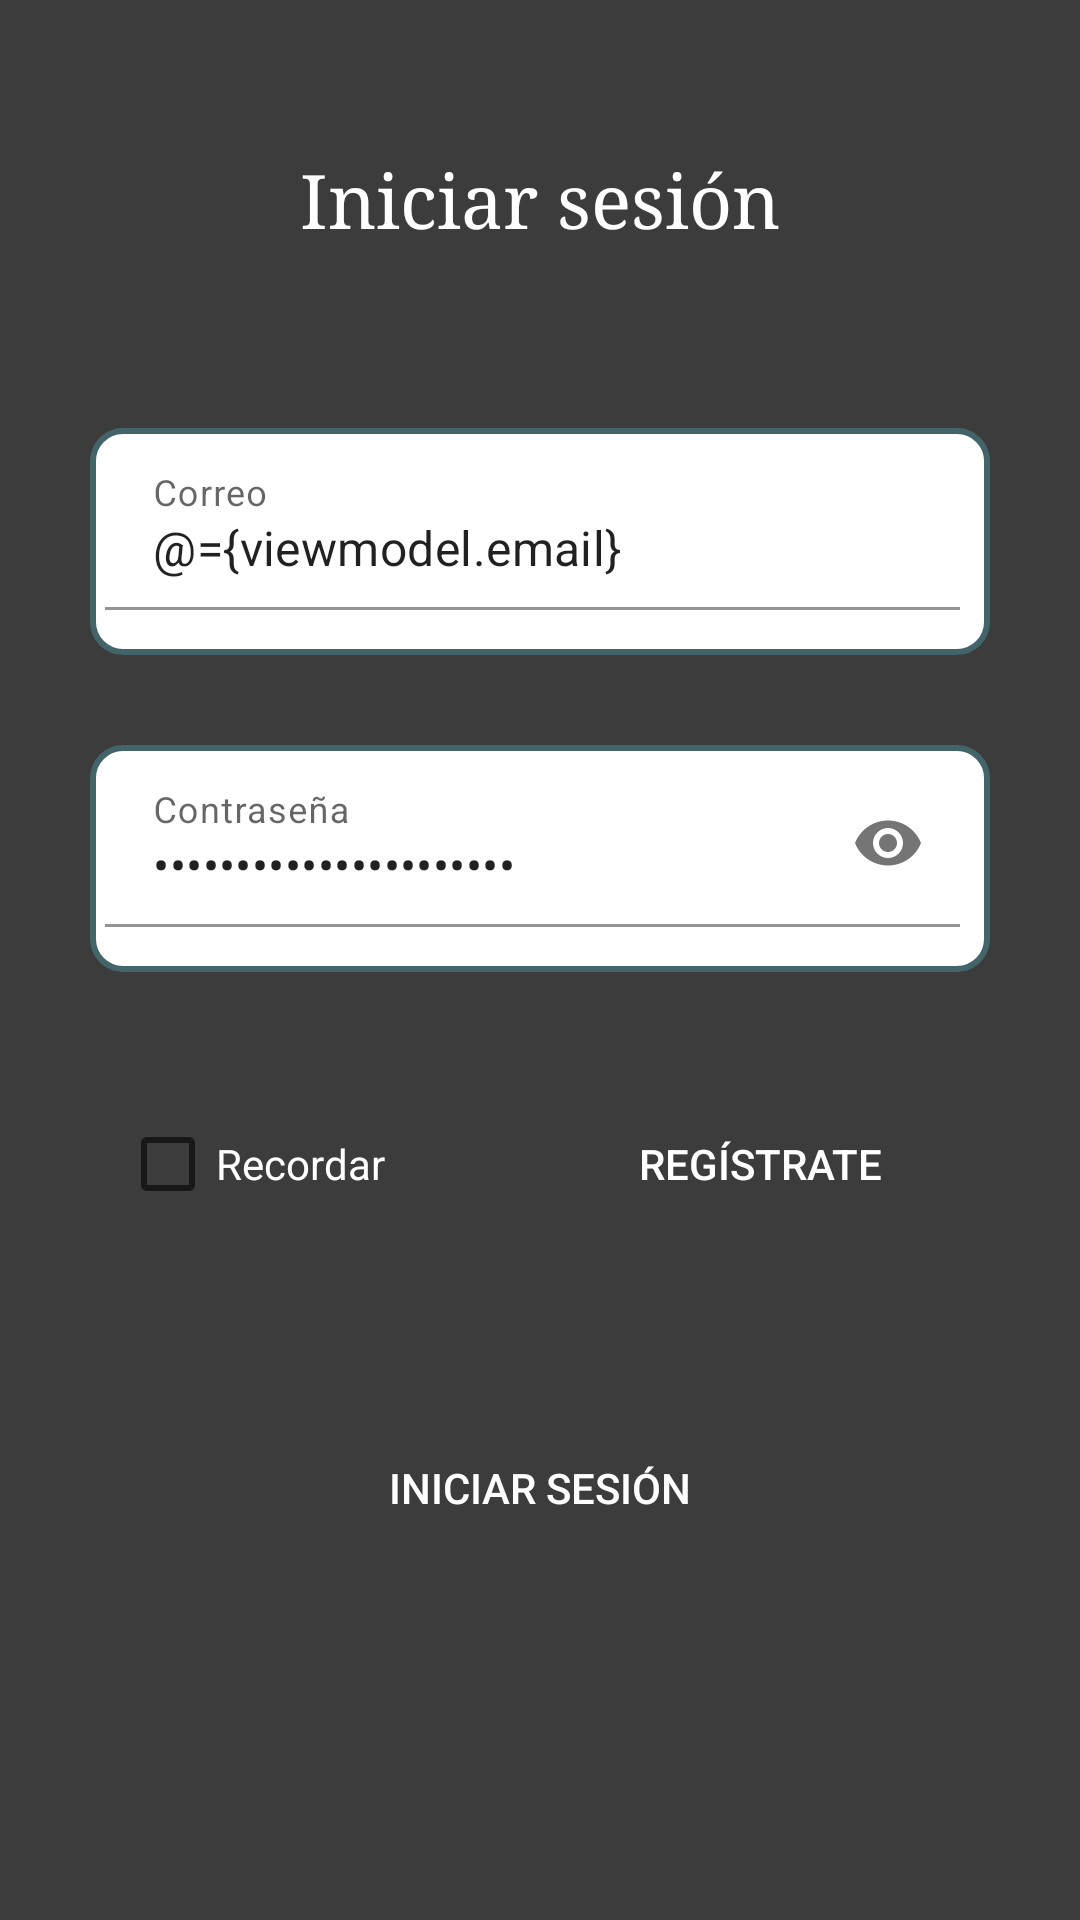

Produce the Android XML layout that renders to this screen, including the resource entries it uses.
<!-- AndroidManifest.xml: application theme Theme.Lodge -->
<!-- res/layout/fragment_login.xml -->
<?xml version="1.0" encoding="utf-8"?>
<layout xmlns:tools="http://schemas.android.com/tools"
    xmlns:android="http://schemas.android.com/apk/res/android"
    xmlns:app="http://schemas.android.com/apk/res-auto">
    <data>
        <variable
            name="viewmodel"
            type="com.example.lodge.ui.login.LoginViewModel" />
    </data>
<LinearLayout


    android:layout_width="match_parent"
    android:layout_height="match_parent"
    android:orientation="vertical"
    android:layout_gravity="center"
    android:padding="20dp"
    tools:context="com.example.lodge.ui.login.LoginFragment">

    <TextView
        android:layout_width="wrap_content"
        android:layout_height="wrap_content"
        android:layout_gravity="center"
        android:layout_marginTop="30dp"
        android:fontFamily="serif"
        android:text="@string/iniciar_sesi_n"
        android:textSize="25sp" />

    <LinearLayout
        android:layout_width="match_parent"
        android:layout_height="wrap_content"
        android:layout_gravity="center"
        android:layout_marginTop="50dp"
        android:orientation="horizontal"

        >

        <com.google.android.material.textfield.TextInputLayout
            android:id="@+id/tilEmail"
            style="@style/TextInputLayout"
            android:layout_width="match_parent"
            android:layout_height="wrap_content"
            android:layout_gravity="center"
            android:layout_margin="10dp">

            <com.google.android.material.textfield.TextInputEditText
                android:id="@+id/tieEmail"
                android:layout_width="match_parent"
                android:layout_height="wrap_content"
                android:layout_marginBottom="10dp"
                android:hint="@string/correo"
                android:text="@={viewmodel.email}"
                android:textColorHint="@color/black"
                app:errorEnabled="true"></com.google.android.material.textfield.TextInputEditText>
        </com.google.android.material.textfield.TextInputLayout>
    </LinearLayout>

    <LinearLayout
        android:layout_width="match_parent"
        android:layout_height="wrap_content"
        android:layout_gravity="center"
        android:layout_marginTop="10dp"
        android:orientation="horizontal">

        <com.google.android.material.textfield.TextInputLayout
            android:id="@+id/tilpass"
            style="@style/TextInputLayout"
            android:layout_width="match_parent"
            android:layout_height="wrap_content"
            android:layout_gravity="center"
            android:layout_margin="10dp"
            app:endIconMode="password_toggle"
            app:errorEnabled="false">

            <com.google.android.material.textfield.TextInputEditText
                android:id="@+id/tiepass"
                android:layout_width="match_parent"
                android:layout_height="wrap_content"
                android:layout_marginBottom="10dp"
                android:hint="@string/contrase_a"
                android:inputType="textPassword"
                android:text="@={viewmodel.password}"></com.google.android.material.textfield.TextInputEditText>
        </com.google.android.material.textfield.TextInputLayout>
    </LinearLayout>

    <LinearLayout
        android:layout_width="match_parent"
        android:layout_height="wrap_content"
        android:layout_gravity="center"
        android:layout_marginTop="10dp"
        android:background="@android:color/transparent"
        android:orientation="horizontal">

        <CheckBox
            android:id="@+id/check"
            android:layout_width="wrap_content"
            android:layout_height="wrap_content"
            android:layout_margin="20dp"
            android:layout_weight="0.5"
            android:text="@string/recordar"
            android:textColor="@color/white" />

        <Button
            android:id="@+id/btnRegistrarse"
            android:layout_width="115dp"
            android:layout_height="wrap_content"
            android:layout_margin="20dp"
            android:layout_weight="0.5"
            android:background="@android:color/transparent"
            android:text="@string/reg_strate"
            android:textColor="@color/white" />
    </LinearLayout>

    <androidx.appcompat.widget.AppCompatButton
        android:id="@+id/btnLogin"
        android:layout_width="130dp"
        android:layout_height="wrap_content"
        android:layout_gravity="center"
        android:layout_marginTop="40dp"
        android:background="@drawable/selector_btlogin"
        android:onClick="@{()->viewmodel.validateCredentials()}"
        android:text="@string/iniciar_sesi_n" />

    
</LinearLayout>
</layout>
<!-- resources referenced by this layout -->
<resources>
  <color name="black">#FF000000</color>
  <color name="white">#FFFFFFFF</color>
  <!-- drawable selector_btlogin (drawable) -->
  <?xml version="1.0" encoding="utf-8"?>
  <selector xmlns:android="http://schemas.android.com/apk/res/android">
  <item android:state_pressed="true" android:drawable="@drawable/shape_btlogin_pressed"/>
  <item android:state_hovered="true" android:drawable="@drawable/shape_btlogin_hovered"/>
   <item android:drawable="@drawable/shape_btlogin"/>
  
  </selector>
  <string name="contrase_a">Contraseña</string>
  <string name="correo">Correo</string>
  <string name="iniciar_sesi_n">Iniciar sesión</string>
  <string name="recordar">Recordar</string>
  <string name="reg_strate">Regístrate</string>
  <style name="TextInputLayout">
          <item name="boxBackgroundColor">@android:color/transparent</item>
          <item name="hintTextColor">@color/colorsecondary</item>
          <item name="boxStrokeColor">@color/colorsecondary</item>
          <item name="android:background">@drawable/shape_textinputlayout</item>
          <item name="boxBackgroundMode">filled</item>
         <item name="android:paddingEnd">10dp</item>
          <item name="android:paddingBottom">5dp</item>
          <item name="android:paddingStart">5dp</item>
          <item name="android:paddingTop">5dp</item>
          <item name="errorTextColor">@color/error</item>
      </style>
  <style name="Theme.Lodge" parent="Theme.MaterialComponents.DayNight.DarkActionBar">
          <item name="colorPrimary">@color/black</item>
          <item name="colorPrimaryVariant">@color/teal_700</item>
          <item name="colorOnPrimary">@color/greydark</item>
          <item name="colorSecondary">@color/teal_200</item>
          <item name="colorSecondaryVariant">@color/teal_700</item>
          <item name="colorOnSecondary">@color/black</item>
          <item name="android:windowBackground">@color/greydark</item>
          <item name="android:textColor">@color/white</item>
          <item name="android:buttonStyle">@style/MyButtonStyle</item>
          <item name="android:statusBarColor">@android:color/transparent</item>
          <item name="colorAccent">@color/white</item>
          
          
      </style>
  <!-- drawable shape_btlogin_hovered (drawable) -->
  <?xml version="1.0" encoding="utf-8"?>
  <shape xmlns:android="http://schemas.android.com/apk/res/android">
  <corners android:radius="20dp"/>
      <solid android:color="@android:color/transparent"/>
      <stroke android:color="@color/colorsecondary" android:width="20dp"/>
  </shape>
  <!-- drawable shape_btlogin (drawable) -->
  <?xml version="1.0" encoding="utf-8"?>
  <shape xmlns:android="http://schemas.android.com/apk/res/android">
  <corners android:radius="2dp"/>
      <solid android:color="@color/colorsecondary"/>
  </shape>
  <color name="colorsecondary">#436468</color>
  <!-- drawable shape_textinputlayout (drawable) -->
  <?xml version="1.0" encoding="utf-8"?>
  <shape xmlns:android="http://schemas.android.com/apk/res/android">
      <stroke
          android:color="@color/colorsecondary"
          android:width="2dp"></stroke>
      <corners android:radius="10dp"></corners>
      <solid android:color="@color/white"></solid>
  </shape>
  <color name="error">#FF0000</color>
  <color name="teal_700">#FF018786</color>
  <color name="greydark">#3C3C3C</color>
  <color name="teal_200">#FF03DAC5</color>
  <style name="MyButtonStyle" parent="android:Widget.Material.Button">
          <item name="android:textColor">#FFFFFF</item>
      </style>
</resources>
